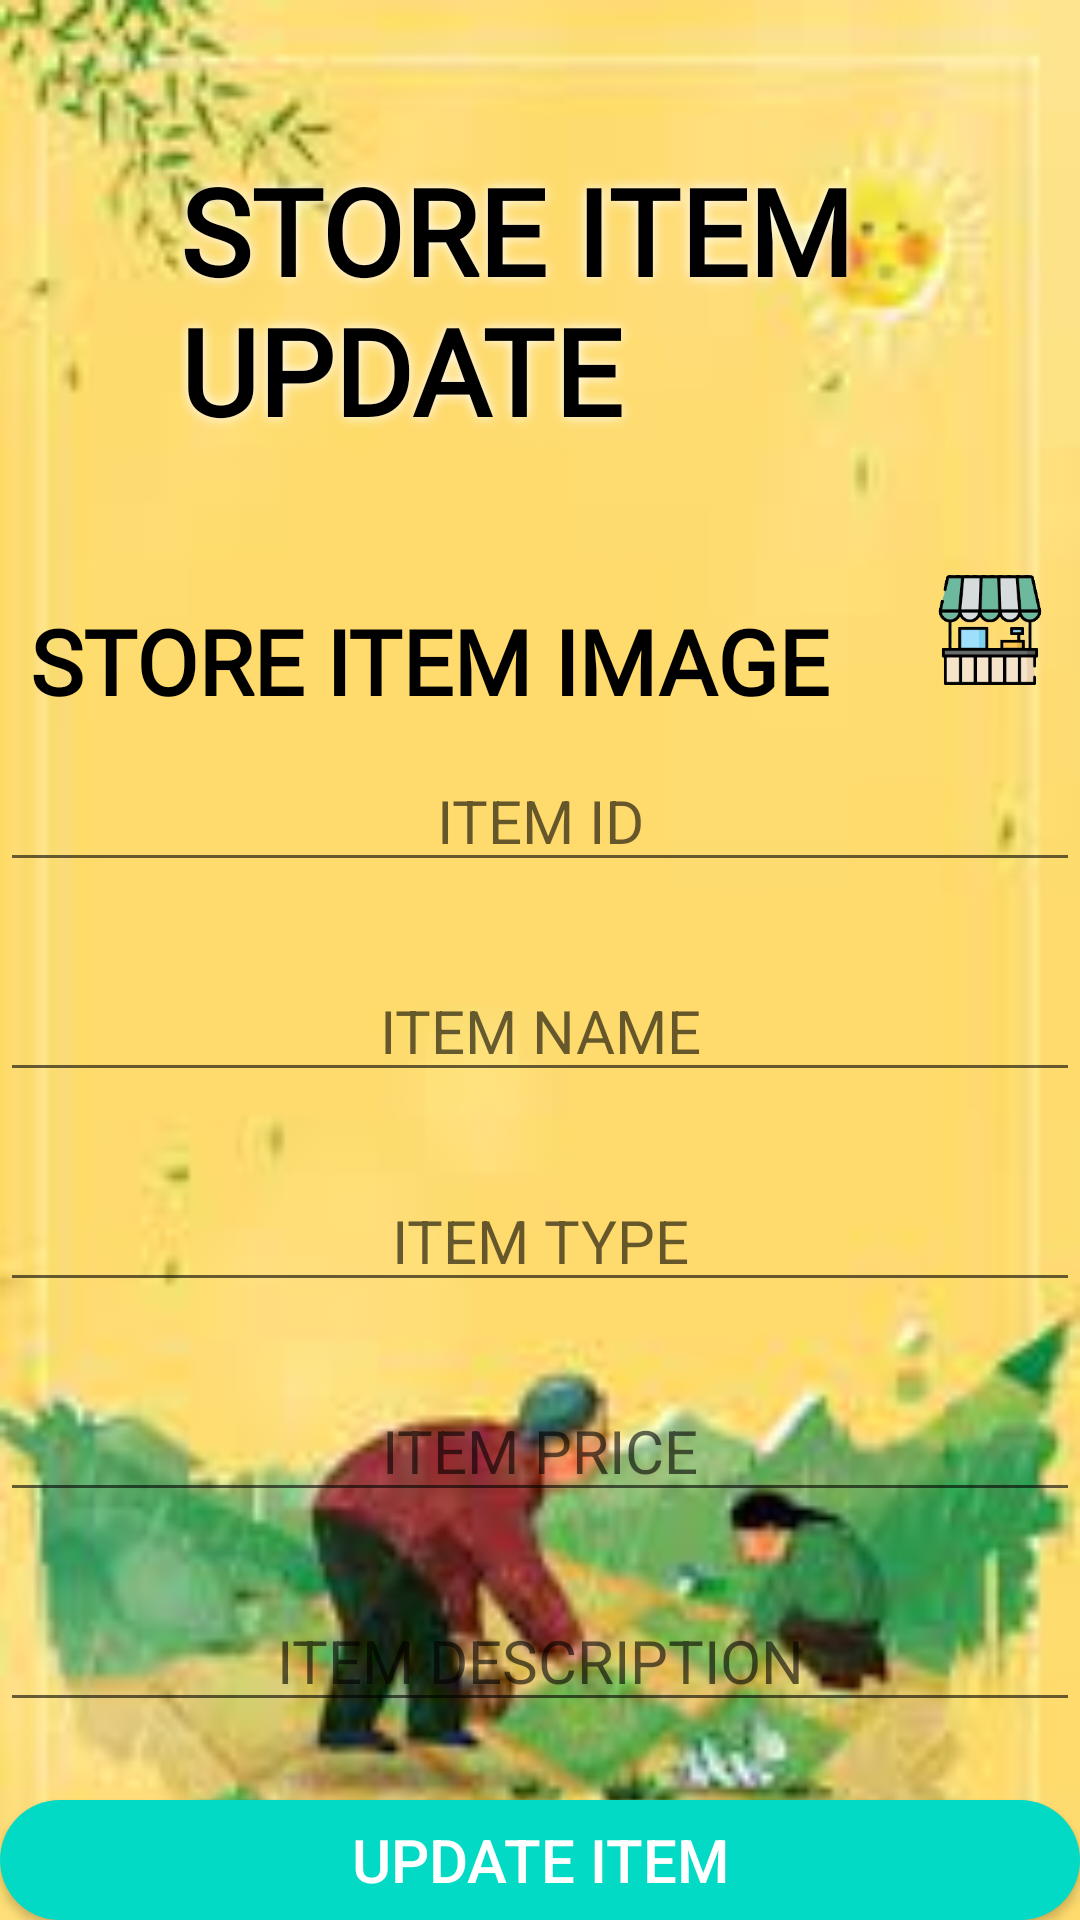

Produce the Android XML layout that renders to this screen, including the resource entries it uses.
<!-- AndroidManifest.xml: application theme Theme.LandingPage -->
<!-- res/layout/activity_store_update.xml -->
<?xml version="1.0" encoding="utf-8"?>
<RelativeLayout xmlns:android="http://schemas.android.com/apk/res/android"
    xmlns:app="http://schemas.android.com/apk/res-auto"
    xmlns:tools="http://schemas.android.com/tools"
    android:layout_width="match_parent"
    android:layout_height="match_parent"
    tools:context=".crop"
    android:background="@drawable/storeupdates">
    <TextView
        android:layout_width="wrap_content"
        android:layout_height="wrap_content"
        android:text="STORE ITEM UPDATE"
        android:textColor="@color/black"
        android:textSize="40sp"
        android:textStyle="bold"
        android:shadowColor="@color/white"
        android:shadowRadius="10"
        android:layout_marginTop="50dp"
        android:layout_marginLeft="60dp"
        android:fontFamily="@font/rampartoneregular">
    </TextView>

    <TextView
        android:id="@+id/st_img"
        android:layout_width="wrap_content"
        android:layout_height="wrap_content"
        android:text="STORE ITEM IMAGE"
        android:textStyle="bold"
        android:textColor="@color/black"
        android:textSize="30sp"
        android:layout_marginTop="200dp"
        android:layout_marginLeft="10dp"
        android:fontFamily="@font/rampartoneregular">
    </TextView>


    <ImageView
        android:id="@+id/profile313"
        android:layout_width="100dp"
        android:layout_height="100dp"
        android:layout_marginLeft="300dp"
        android:layout_marginTop="160dp"
        android:src="@drawable/stall"
        />
    <EditText
        android:id="@+id/st_id"
        android:layout_width="match_parent"
        android:layout_height="wrap_content"
        android:hint="ITEM ID"
        android:textColor="@color/white"
        android:textSize="20dp"
        android:layout_marginTop="250dp"
        android:textAlignment="center">
    </EditText>
    <EditText
        android:id="@+id/st_name"
        android:layout_width="match_parent"
        android:layout_height="wrap_content"
        android:hint="ITEM NAME"
        android:textColor="@color/white"
        android:textSize="20dp"
        android:layout_marginTop="320dp"
        android:textAlignment="center">
    </EditText>
    <EditText
        android:id="@+id/st_type"
        android:layout_width="match_parent"
        android:layout_height="wrap_content"
        android:hint="ITEM TYPE"
        android:textColor="@color/white"
        android:textSize="20dp"
        android:layout_marginTop="390dp"
        android:textAlignment="center">
    </EditText>
    <EditText
        android:id="@+id/st_price"
        android:layout_width="match_parent"
        android:layout_height="wrap_content"
        android:hint="ITEM PRICE"
        android:textColor="@color/white"
        android:textSize="20dp"
        android:layout_marginTop="460dp"
        android:textAlignment="center">
    </EditText>
    <EditText
        android:id="@+id/st_description"
        android:layout_width="match_parent"
        android:layout_height="wrap_content"
        android:hint="ITEM DESCRIPTION"
        android:textColor="@color/white"
        android:textSize="20dp"
        android:layout_marginTop="530dp"
        android:textAlignment="center">
    </EditText>
    <Button
        android:id="@+id/st_update"
        android:layout_width="match_parent"
        android:layout_height="wrap_content"
        android:text="UPDATE ITEM"
        android:textSize="20sp"
        android:layout_marginTop="600dp"
        android:background="@drawable/custom_button"
        android:textColor="@color/white">
    </Button>
</RelativeLayout>
<!-- resources referenced by this layout -->
<resources>
  <color name="black">#FF000000</color>
  <color name="white">#FFFFFFFF</color>
  <!-- drawable custom_button (drawable) -->
  <?xml version="1.0" encoding="utf-8"?>
  <layer-list xmlns:android="http://schemas.android.com/apk/res/android">
  <item>
      <shape android:shape="rectangle">
          <solid android:color="@color/teal_200"></solid>
  <corners android:radius="20dp"></corners>
      </shape>
  </item>
  </layer-list>
  <!-- drawable stall: png bitmap (drawable-v24, 8475 bytes) -->
  <!-- drawable storeupdates: jpg bitmap (drawable-v24, 5309 bytes) -->
  <style name="Theme.LandingPage" parent="Theme.MaterialComponents.Light.NoActionBar">
          
          <item name="colorPrimary">#32CD32</item>
          <item name="colorOnPrimary">@color/black</item>
          
          <item name="colorSecondary">#32CD32</item>
          <item name="colorSecondaryVariant">@color/white</item>
          <item name="colorOnSecondary">@color/black</item>
          
          <item name="android:statusBarColor" tools:targetApi="l">?attr/colorPrimaryVariant</item>
          
      </style>
  <color name="teal_200">#FF03DAC5</color>
</resources>
